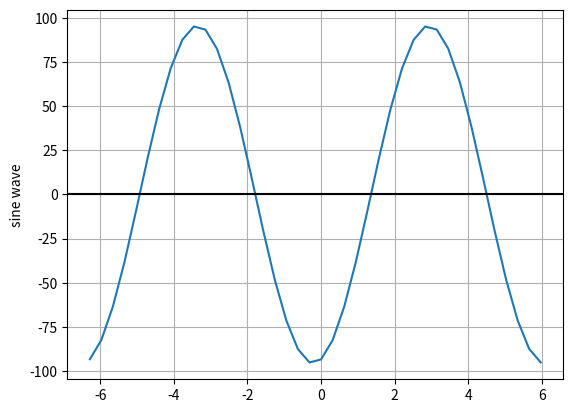

This chart was generated by the following Python code:
import numpy as np
from random import random
import matplotlib.pyplot as plot
from random import seed

def random_number(seed_number):
    # generate random numbers between 0-100 ,
    # since no specification
    seed(seed_number)
    value=random()
    return value*100

def sinewave(x_left,x_right,x_dim,seed_number):
    '''This function takes in 4 arguments:
    1.x_left the left endpoint for the x range
    2.x_right the right endpoint for the x range
    3.x_dim the number of points between x_left and x_right.
    These points should be linearly spaced.
    4.A seed value for generating the sin waves.
    Giving the same seed should produce the same sin.

    This function returns a list with 4 elements:
    [x_axis value, y_axis value,the random amplitute, the random phase]
    '''
    # Get x values of the sine wave
    step=(x_right-x_left)/x_dim
    time = np.arange(x_left,x_right, step);
    print(time)
    #random phase between 0-100
    phase=random_number(seed_number)
    #random amplitute between 0-100
    amplitute=random_number(seed_number)
    # y values
    y = amplitute*np.sin(time-phase)
    return [time,y,amplitute,phase]


#plot with seed 2, X E [-2pi,2pi],x_dim=50;
[x_axis,y_axis,amplitute,phase]=(sinewave(-6.28,6.28,40,2))
plot.plot(x_axis,y_axis)
plot.ylabel("sine wave")
plot.grid(True, which='both')
plot.axhline(y=0, color='k')
plot.show()


